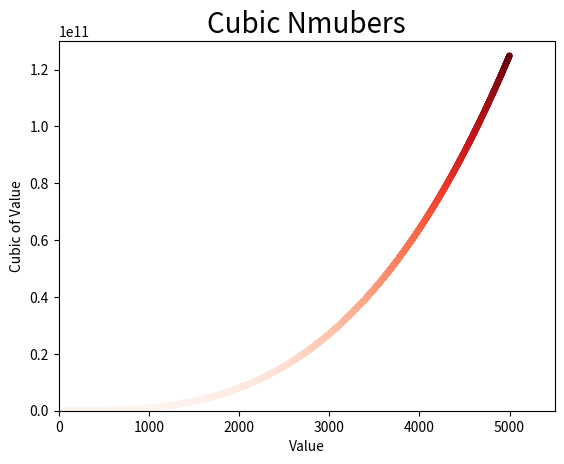

Reproduce this figure in Python.
#! python3

import matplotlib.pyplot as plt

x_values = list(range(1, 5000))
y_values = [x**3 for x in x_values]

#plt.scatter(x_values, y_values, edgecolors='none', s=20)
plt.scatter(x_values, y_values, c=y_values, cmap=plt.cm.Reds, edgecolors='none', s=20)

# set char title and give names to x-axis and y-axis
plt.title("Cubic Nmubers", fontsize=20)
plt.xlabel("Value", fontsize=10)
plt.ylabel("Cubic of Value", fontsize=10)

# set sizes of the scale
# plt.tick_params(axis='both', which='major', labelsize=10)
plt.axis([0, 5500, 0, 130000000000])

plt.show()




